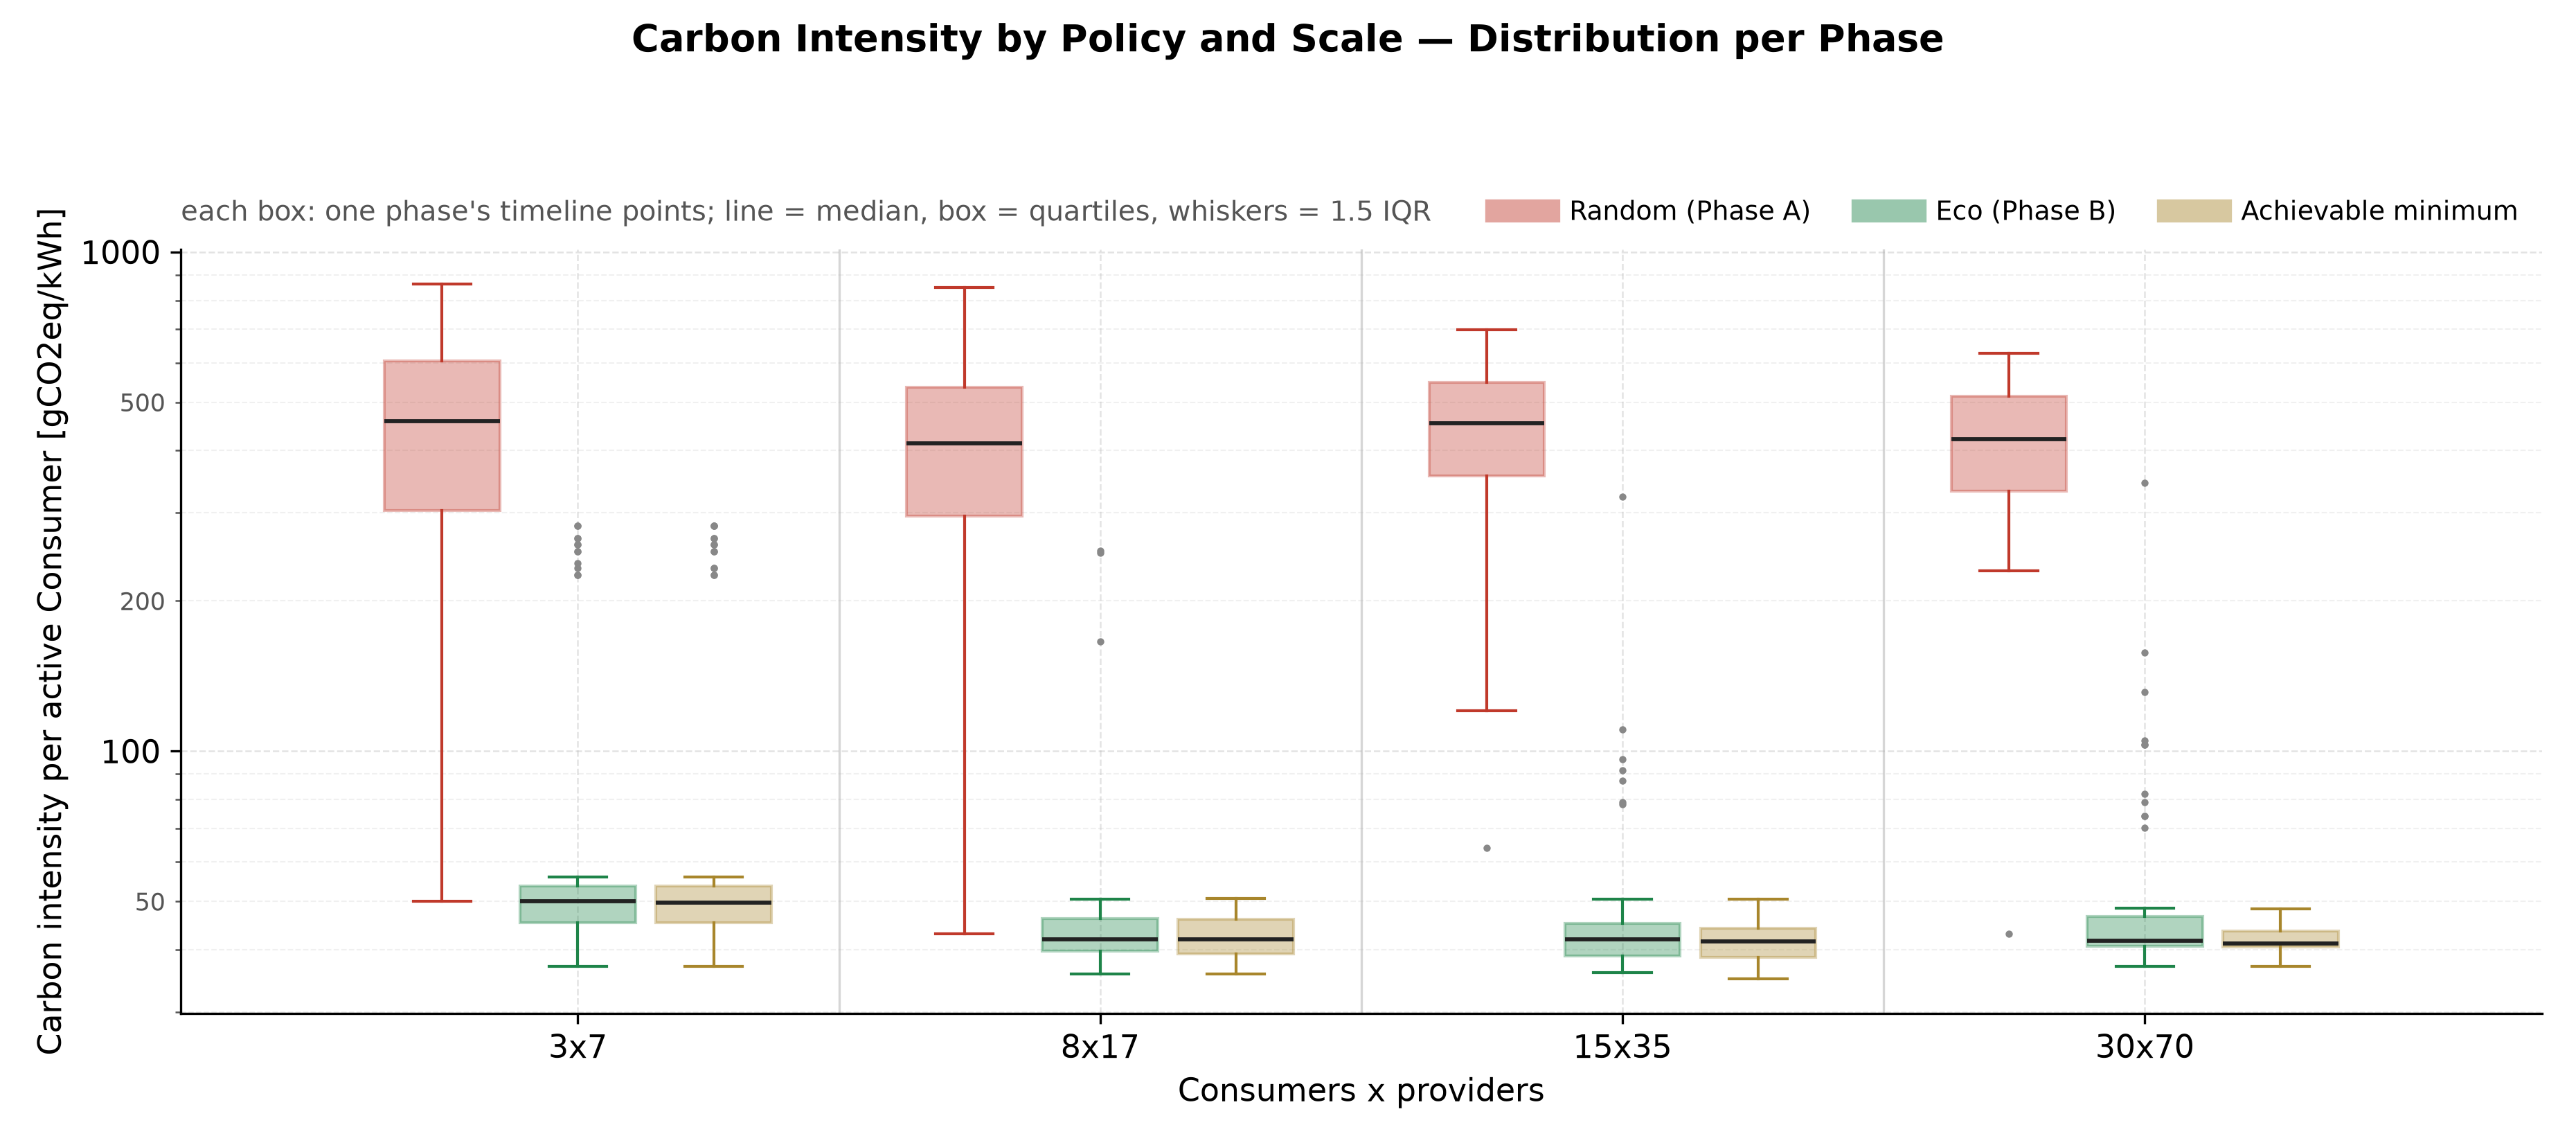

The data file committed next to this chart (first rows):
run, label, phase, policy, n, min, whisker_low, q1, median, q3, whisker_high, max, mean, outliers
C:\Users\Aless\OneDrive\Desktop\eco\10, 3x7, phase-a, Random, 61, 50.0, 50.0, 303.7, 458.0, 604.7, 861.3, 861.3, 448.9, 
C:\Users\Aless\OneDrive\Desktop\eco\10, 3x7, phase-b, Eco, 61, 37.0, 37.0, 45.33, 50.0, 53.67, 56.0, 283.0, 87.85, 225.333 225.333 232.667 238.333 251 251 …
C:\Users\Aless\OneDrive\Desktop\eco\10, 3x7, floor, Achievable minimum, 62, 37.0, 37.0, 45.33, 49.67, 53.67, 56.0, 283.0, 90.74, 225.333 225.333 232.667 232.667 251 251 …
C:\Users\Aless\OneDrive\Desktop\eco\25, 8x17, phase-a, Random, 61, 43.0, 43.0, 296.1, 413.1, 535.6, 847.5, 847.5, 411.3, 
C:\Users\Aless\OneDrive\Desktop\eco\25, 8x17, phase-b, Eco, 61, 35.75, 35.75, 39.75, 42.0, 46.25, 50.5, 252.2, 51.43, 166 250 252.25
C:\Users\Aless\OneDrive\Desktop\eco\25, 8x17, floor, Achievable minimum, 62, 35.75, 35.75, 39.25, 42.0, 46.0, 50.62, 50.62, 42.7, 
C:\Users\Aless\OneDrive\Desktop\eco\50, 15x35, phase-a, Random, 61, 64.0, 120.7, 356.3, 453.7, 547.6, 697.6, 697.6, 442.2, 64
C:\Users\Aless\OneDrive\Desktop\eco\50, 15x35, phase-b, Eco, 61, 36.0, 36.0, 38.87, 42.0, 45.13, 50.53, 323.7, 51.1, 78.2667 79.1333 87.2667 91.4 96.3333 110…
C:\Users\Aless\OneDrive\Desktop\eco\50, 15x35, floor, Achievable minimum, 62, 35.0, 35.0, 38.67, 41.57, 44.13, 50.53, 50.53, 41.81, 
C:\Users\Aless\OneDrive\Desktop\eco\100, 30x70, phase-a, Random, 61, 43.0, 229.6, 332, 422.2, 513.6, 626.2, 626.2, 421, 43
C:\Users\Aless\OneDrive\Desktop\eco\100, 30x70, phase-b, Eco, 61, 37.0, 37.0, 40.67, 41.73, 46.67, 48.43, 344.6, 56.21, 70.3 74.0333 74.1 79.1333 82.1 103 103.1…
C:\Users\Aless\OneDrive\Desktop\eco\100, 30x70, floor, Achievable minimum, 62, 37.0, 37.0, 40.53, 41.2, 43.67, 48.27, 48.27, 42.04, 
